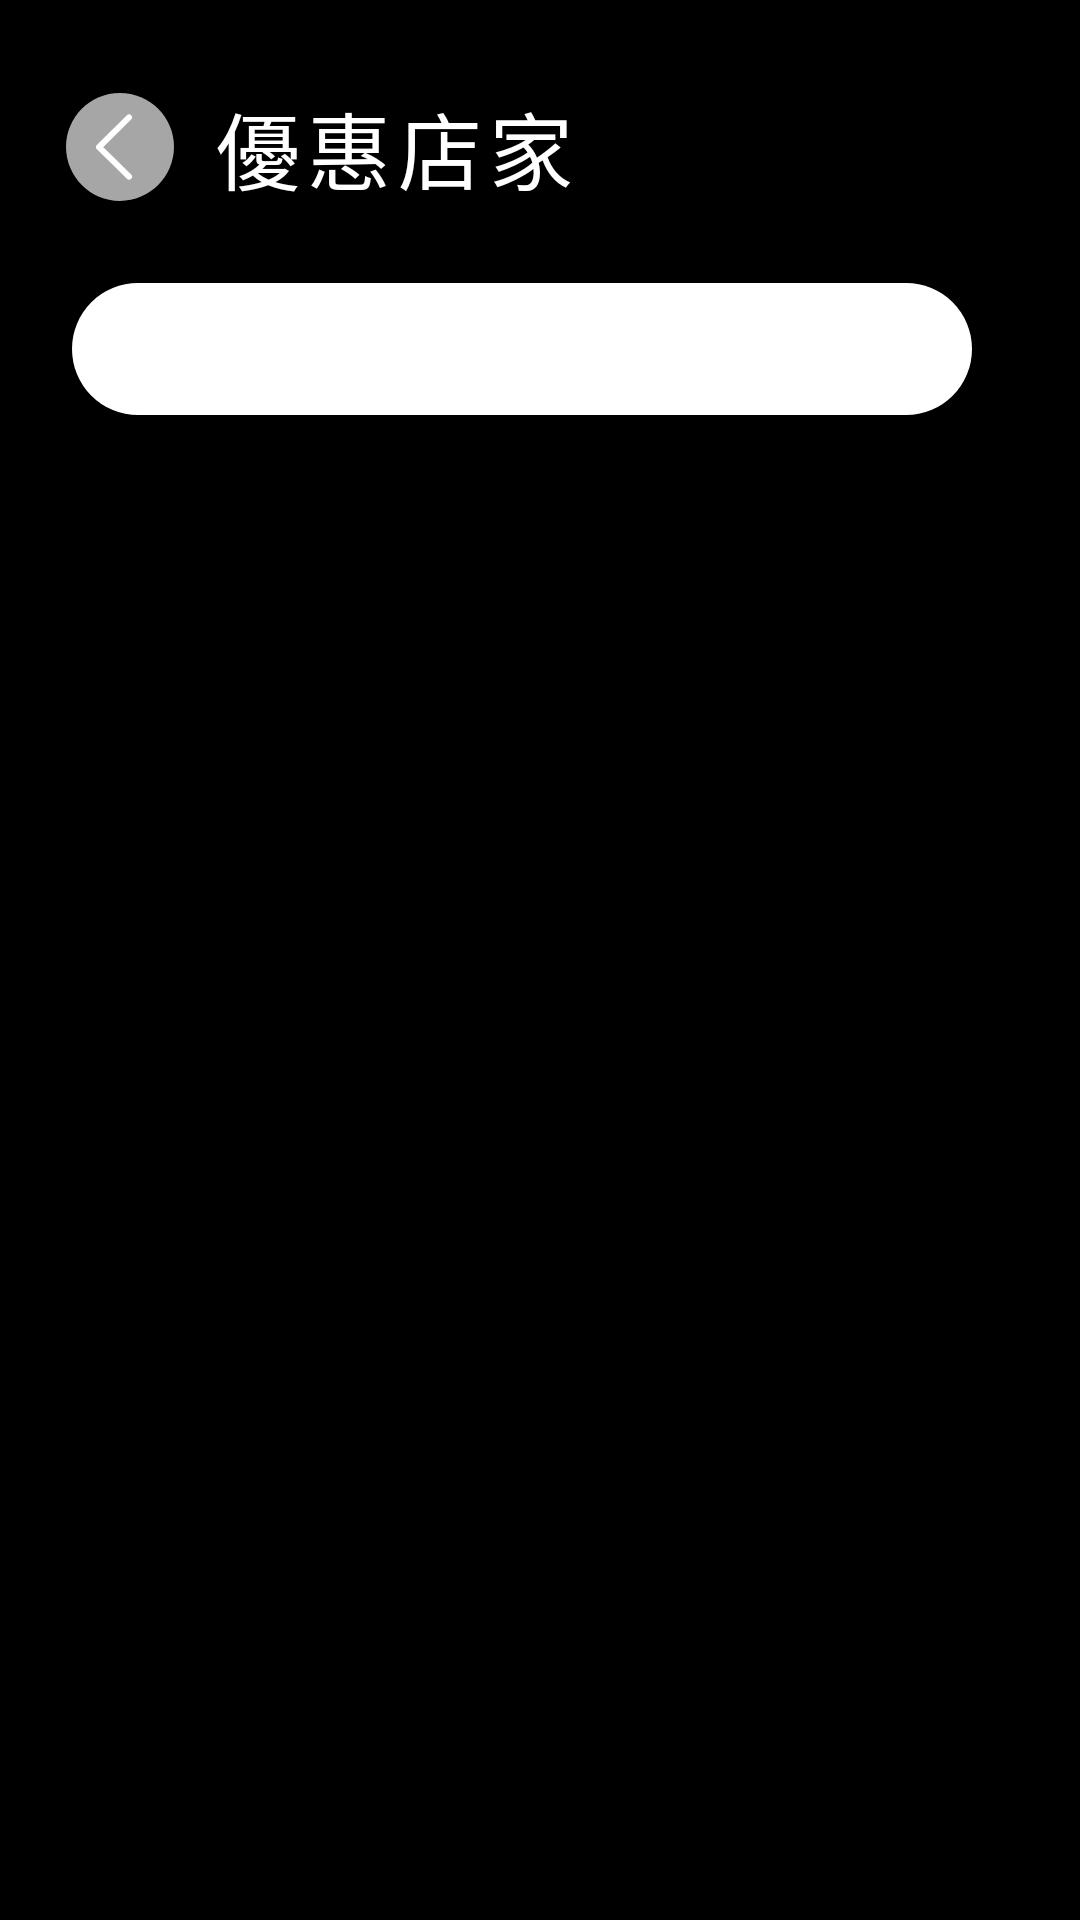

Here is an Android app screen rendered from its layout file. Give the layout XML and the strings, colors and styles it references.
<!-- AndroidManifest.xml: application theme Theme.SHOU -->
<!-- res/layout/fragment_voice_store_list.xml -->
<?xml version="1.0" encoding="utf-8"?>
<androidx.constraintlayout.widget.ConstraintLayout
    xmlns:android="http://schemas.android.com/apk/res/android"
    xmlns:app="http://schemas.android.com/apk/res-auto"
    xmlns:tools="http://schemas.android.com/tools"
    android:layout_width="match_parent"
    android:layout_height="match_parent"
    tools:layout_width="680dp"
    tools:layout_height="500dp">

    <com.google.android.material.imageview.ShapeableImageView
        android:id="@+id/iv_bg"
        android:layout_width="match_parent"
        android:layout_height="match_parent"
        android:background="@color/color_on_background"
        android:scaleType="fitXY"
        app:shapeAppearanceOverlay="@style/RoundShape12Theme" />

    <ImageView
        android:id="@+id/iv_back"
        android:layout_width="36dp"
        android:layout_height="36dp"
        android:layout_marginStart="22dp"
        android:layout_marginTop="31dp"
        android:scaleType="centerInside"
        android:src="@drawable/ic_back"
        app:layout_constraintStart_toStartOf="parent"
        app:layout_constraintTop_toTopOf="parent" />

    <View
        android:id="@+id/view_click_back"
        android:layout_width="80dp"
        android:layout_height="80dp"
        app:layout_constraintStart_toStartOf="@id/iv_back"
        app:layout_constraintEnd_toEndOf="@id/iv_back"
        app:layout_constraintTop_toTopOf="@id/iv_back"
        app:layout_constraintBottom_toBottomOf="@id/iv_back"/>

    <TextView
        style="@style/font_500"
        android:id="@+id/tv_title"
        android:layout_width="wrap_content"
        android:layout_height="wrap_content"
        android:text="@string/coupon_store"
        android:letterSpacing="0.08"
        android:textColor="@color/color_primary"
        android:textSize="28sp"
        android:layout_marginStart="13dp"
        app:layout_constraintStart_toEndOf="@id/iv_back"
        app:layout_constraintTop_toTopOf="@id/iv_back"
        app:layout_constraintBottom_toBottomOf="@id/iv_back"/>

    <androidx.recyclerview.widget.RecyclerView
        android:id="@+id/rv_store"
        android:layout_width="0dp"
        android:layout_height="335dp"
        app:layout_constraintStart_toStartOf="parent"
        app:layout_constraintEnd_toEndOf="parent"
        app:layout_constraintBottom_toBottomOf="parent"
        android:layout_marginTop="27dp"
        android:layout_marginStart="24dp"
        android:layout_marginEnd="12dp"
        android:scrollbarThumbVertical="@drawable/bg_rv_thumb"
        android:scrollbarTrackVertical="@drawable/bg_rv_track"
        app:layoutManager="androidx.recyclerview.widget.LinearLayoutManager"
        android:orientation="vertical"
        android:scrollbars="vertical"
        android:fadeScrollbars="false"
        tools:listitem="@layout/listitem_coupon_place"/>

    <FrameLayout
        android:id="@+id/fl_loading"
        android:layout_width="0dp"
        android:layout_height="0dp"
        app:layout_constraintStart_toStartOf="@id/rv_store"
        app:layout_constraintEnd_toEndOf="@id/rv_store"
        app:layout_constraintTop_toTopOf="@id/rv_store"
        app:layout_constraintBottom_toBottomOf="@id/rv_store"
        android:background="#4D000000"
        android:elevation="4dp"
        android:visibility="gone"
        tools:visibility="visible">

        <ProgressBar
            android:layout_width="wrap_content"
            android:layout_height="wrap_content"
            android:layout_gravity="center"
            android:indeterminateTint="@color/color_highlight"/>

    </FrameLayout>

    <TextView
        android:id="@+id/tv_msg"
        android:layout_width="wrap_content"
        android:layout_height="wrap_content"
        android:textAppearance="@style/font_400"
        android:textSize="20sp"
        app:layout_constraintStart_toStartOf="parent"
        app:layout_constraintEnd_toEndOf="parent"
        app:layout_constraintTop_toTopOf="@id/rv_store"
        app:layout_constraintBottom_toBottomOf="@id/rv_store"
        app:layout_constraintVertical_bias="0.4" />

    <FrameLayout
        android:layout_width="0dp"
        android:layout_height="wrap_content"
        android:background="@drawable/bg_round_ffffff"
        android:minHeight="44dp"
        app:layout_constraintTop_toBottomOf="@id/tv_title"
        app:layout_constraintStart_toStartOf="parent"
        app:layout_constraintEnd_toEndOf="parent"
        android:layout_marginStart="24dp"
        android:layout_marginEnd="36dp"
        android:layout_marginTop="25dp">

        <TextView
            style="@style/font_500"
            android:letterSpacing="0.1"
            android:id="@+id/tv_voice_tag"
            android:layout_width="wrap_content"
            android:layout_height="wrap_content"
            tools:text="住宿"
            android:textSize="28sp"
            android:layout_gravity="center_vertical|start"
            android:textColor="@color/black"
            android:layout_marginStart="21dp"/>
    </FrameLayout>

</androidx.constraintlayout.widget.ConstraintLayout>
<!-- res/layout/listitem_coupon_place.xml (included above) -->
<?xml version="1.0" encoding="utf-8"?>
<androidx.constraintlayout.widget.ConstraintLayout xmlns:android="http://schemas.android.com/apk/res/android"
    xmlns:app="http://schemas.android.com/apk/res-auto"
    xmlns:tools="http://schemas.android.com/tools"
    android:layout_width="match_parent"
    tools:layout_width="620dp"
    android:layout_height="84dp"
    tools:background="@color/color_background">

    <View
        android:id="@+id/view_bg_coupon"
        android:layout_width="528dp"
        android:layout_height="84dp"
        android:background="@drawable/bg_round_8_ffffff"
        app:layout_constraintTop_toTopOf="parent"
        app:layout_constraintBottom_toBottomOf="parent"
        app:layout_constraintStart_toStartOf="parent"/>

    <androidx.constraintlayout.utils.widget.ImageFilterView
        android:id="@+id/iv_coupon_image"
        android:layout_width="84dp"
        android:layout_height="84dp"
        android:scaleType="centerCrop"
        app:round="8dp"
        app:layout_constraintTop_toTopOf="parent"
        app:layout_constraintBottom_toBottomOf="parent"
        app:layout_constraintStart_toStartOf="parent"/>

    <TextView
        style="@style/font_500"
        android:letterSpacing="0.08"
        android:id="@+id/tv_title"
        android:layout_width="0dp"
        android:layout_height="wrap_content"
        android:layout_marginStart="11dp"
        android:textColor="@color/color_coupon_text"
        android:textSize="28sp"
        android:layout_marginEnd="5dp"
        android:ellipsize="end"
        app:layout_constraintEnd_toStartOf="@id/barrier"
        app:layout_constraintTop_toTopOf="parent"
        app:layout_constraintBottom_toBottomOf="parent"
        app:layout_constraintStart_toEndOf="@id/iv_coupon_image"
        tools:text="漢來美食" />

    <androidx.constraintlayout.widget.Barrier
        android:id="@+id/barrier"
        android:layout_width="wrap_content"
        android:layout_height="wrap_content"
        app:barrierDirection="start"
        app:constraint_referenced_ids="view_dash, tv_desc, ll_dot"/>

    <View
        android:id="@+id/view_dash"
        android:layout_width="1dp"
        android:layout_height="0dp"
        android:background="@drawable/drawable_dash_v"
        app:layout_constraintTop_toTopOf="parent"
        app:layout_constraintBottom_toBottomOf="parent"
        android:layout_marginTop="12dp"
        android:layout_marginBottom="12dp"
        app:layout_constraintStart_toEndOf="@id/iv_coupon_image"
        app:layout_constraintEnd_toStartOf="@id/tv_desc"
        android:layout_marginStart="218dp"/>

    <TextView
        style="@style/font_500"
        android:id="@+id/tv_desc"
        android:layout_width="0dp"
        android:layout_height="wrap_content"
        tools:text="限量商品"
        android:letterSpacing="0.1"
        android:textSize="24sp"
        android:textColor="@color/color_coupon_desc_text"
        app:layout_constraintTop_toTopOf="parent"
        app:layout_constraintBottom_toBottomOf="parent"
        app:layout_constraintStart_toEndOf="@id/view_dash"
        android:layout_marginStart="24dp"
        android:maxLines="1"
        android:ellipsize="end"
        android:layout_marginEnd="5dp"
        app:layout_constraintEnd_toStartOf="@id/ll_dot"
        app:layout_constraintHorizontal_bias="0"/>


    <LinearLayout
        android:id="@+id/ll_dot"
        android:layout_width="wrap_content"
        android:layout_height="wrap_content"
        android:layout_marginEnd="36dp"
        android:orientation="vertical"
        app:layout_constraintTop_toTopOf="parent"
        app:layout_constraintBottom_toBottomOf="parent"
        app:layout_constraintEnd_toEndOf="@id/view_bg_coupon">

        <View
            android:layout_width="8dp"
            android:layout_height="8dp"
            android:background="@drawable/drawable_dot" />

        <View
            android:layout_width="8dp"
            android:layout_height="8dp"
            android:layout_marginTop="8dp"
            android:background="@drawable/drawable_dot" />

        <View
            android:layout_width="8dp"
            android:layout_height="8dp"
            android:layout_marginTop="8dp"
            android:background="@drawable/drawable_dot" />

    </LinearLayout>


    <FrameLayout
        android:id="@+id/fl_heart"
        android:layout_width="84dp"
        android:layout_height="84dp"
        android:background="@drawable/bg_round_8_ffffff"
        app:layout_constraintTop_toTopOf="parent"
        app:layout_constraintBottom_toBottomOf="parent"
        app:layout_constraintStart_toEndOf="@id/view_bg_coupon"
        android:layout_marginStart="8dp">

        <ImageView
            android:id="@+id/iv_heart"
            android:layout_width="40dp"
            android:layout_height="40dp"
            android:layout_gravity="center"
            android:src="@drawable/ic_heart"
            app:tint="#a6a6a6"/>

    </FrameLayout>


</androidx.constraintlayout.widget.ConstraintLayout>
<!-- resources referenced by this layout -->
<resources>
  <color name="black">#FF000000</color>
  <color name="color_background">#dcdddd</color>
  <color name="color_coupon_desc_text">#C30F23</color>
  <color name="color_coupon_text">@color/black</color>
  <color name="color_highlight">#C30D23</color>
  <color name="color_on_background">#000000</color>
  <color name="color_primary">@color/white</color>
  <!-- drawable bg_round_ffffff (drawable) -->
  <?xml version="1.0" encoding="utf-8"?>
  <shape xmlns:android="http://schemas.android.com/apk/res/android">
  
      <solid android:color="#ffffff"/>
      <corners android:radius="50dp"/>
  
  </shape>
  <!-- drawable bg_rv_thumb (drawable) -->
  <?xml version="1.0" encoding="utf-8"?>
  <shape xmlns:android="http://schemas.android.com/apk/res/android">
      <solid android:color="@color/color_rv_thumb"/>
      <corners android:radius="6dp"/>
  </shape>
  <!-- drawable bg_rv_track (drawable) -->
  <?xml version="1.0" encoding="utf-8"?>
  <shape xmlns:android="http://schemas.android.com/apk/res/android">
      <solid android:color="@color/color_rv_track"/>
      <corners android:radius="6dp"/>
  </shape>
  <!-- drawable drawable_dash_v (drawable) -->
  <?xml version="1.0" encoding="utf-8"?>
  <layer-list xmlns:android="http://schemas.android.com/apk/res/android">
      <item
          android:left="-300dp"
          android:right="-300dp">
          <rotate
              android:fromDegrees="90"
              android:toDegrees="90"
              android:drawable="@drawable/drawable_dash_h"/>
      </item>
  </layer-list>
  <!-- drawable drawable_dot (drawable) -->
  <?xml version="1.0" encoding="utf-8"?>
  <shape xmlns:android="http://schemas.android.com/apk/res/android"
      android:shape="oval">
  
      <solid android:color="#a6a6a6"/>
      <size android:width="8px" android:height="8px"/>
  
  </shape>
  <!-- drawable ic_back (drawable-night) -->
  <vector xmlns:android="http://schemas.android.com/apk/res/android"
      android:width="36dp"
      android:height="36dp"
      android:viewportWidth="36"
      android:viewportHeight="36">
    <path
        android:pathData="M36,17.9484C36,27.851 27.9542,36 17.9484,36C8.0458,36 0,27.9542 0,17.9484C0,8.0458 8.0458,0 17.9484,0C27.9542,0 36,8.0458 36,17.9484Z"
        android:fillColor="#000000"/>
    <path
        android:pathData="M21.0028,27.8504L15.9484,22.8992L10.9971,18.051L15.9484,13.0997L21.0028,8.1484"
        android:strokeLineJoin="round"
        android:strokeWidth="2"
        android:fillColor="#00000000"
        android:strokeColor="#ffffff"
        android:strokeLineCap="round"/>
  </vector>
  <string name="coupon_store">優惠店家</string>
  <style name="RoundShape12Theme" parent="">
          <item name="cornerFamily">rounded</item>
          <item name="cornerSize">12dp</item>
      </style>
  <style name="font_400" parent="Widget.MaterialComponents.TextView">
          <item name="fontFamily">@font/noto_sanstc_regular_400</item>
      </style>
  <style name="font_500" parent="Widget.MaterialComponents.TextView">
          <item name="fontFamily">@font/noto_sanstc_medium_500</item>
      </style>
  <color name="white">#FFFFFFFF</color>
  <color name="color_rv_thumb">#595757</color>
  <color name="color_rv_track">@color/white</color>
  <!-- drawable drawable_dash_h (drawable) -->
  <?xml version="1.0" encoding="utf-8"?>
  <shape xmlns:android="http://schemas.android.com/apk/res/android"
      android:shape="line">
  
      <stroke
          android:width="2px"
          android:color="#012750"
          android:dashWidth="4px"
          android:dashGap="3px" />
  
  </shape>
  <color name="color_primary_variant">@color/white</color>
  <color name="color_on_primary">@color/black</color>
  <color name="color_secondary">@color/black</color>
  <color name="color_secondary_variant">@color/black</color>
  <color name="color_status_bar">#000000</color>
  <!-- drawable bg_splash (drawable) -->
  <?xml version="1.0" encoding="utf-8"?>
  <layer-list xmlns:android="http://schemas.android.com/apk/res/android">
  
      <item>
          <shape>
              <solid android:color="#000000"/>
          </shape>
      </item>
  
  
  </layer-list>
</resources>
